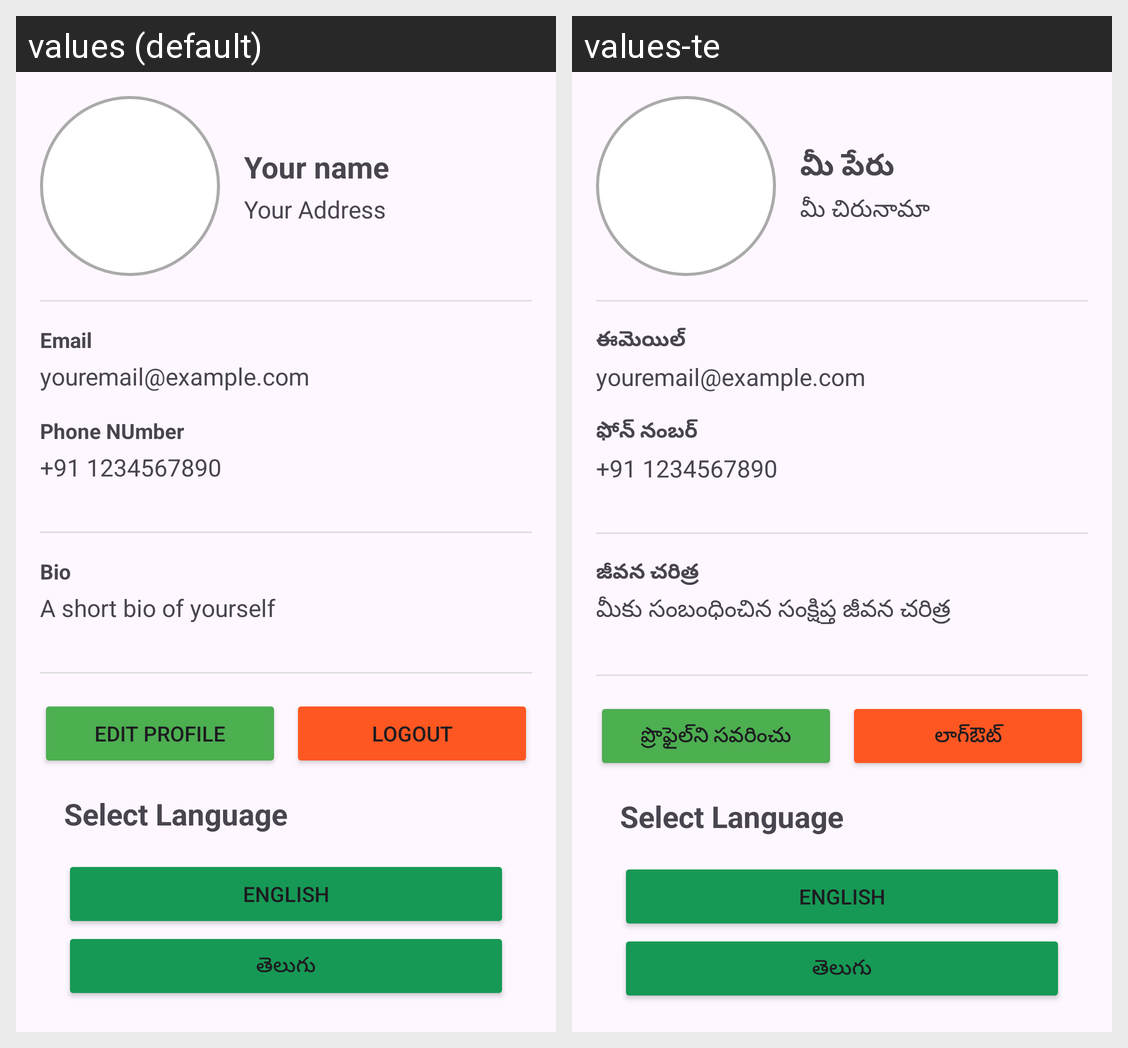

Here is an Android app screen in its default locale and in the app's own translations. Write out the translated-string differences for the strings that appear on this screen.
Android screen res/layout/activity_profile.xml rendered under 2 locales, left to right: values (default), values-te. Device: Nexus 5 (rendered at 1080×1920; each locale shown at half size, 540×960, under a caption strip naming it); theme Theme.Krushak.
Strings drawn on this screen, with the default value and each locale's value (text and hints the layout hard-codes, and strings that could not be matched under every locale, appear in the picture but are not listed):

name
  values: Your name
  values-te: మీ పేరు

address
  values: Your Address
  values-te: మీ చిరునామా

email
  values: Email
  values-te: ఈమెయిల్

phone
  values: Phone NUmber
  values-te: ఫోన్ నంబర్

bio1
  values: Bio
  values-te: జీవన చరిత్ర

bio
  values: A short bio of yourself
  values-te: మీకు సంబంధించిన సంక్షిప్త జీవన చరిత్ర

editprofile
  values: Edit Profile
  values-te: ప్రొఫైల్‌ని సవరించు

logout
  values: Logout
  values-te: లాగ్‌ఔట్
